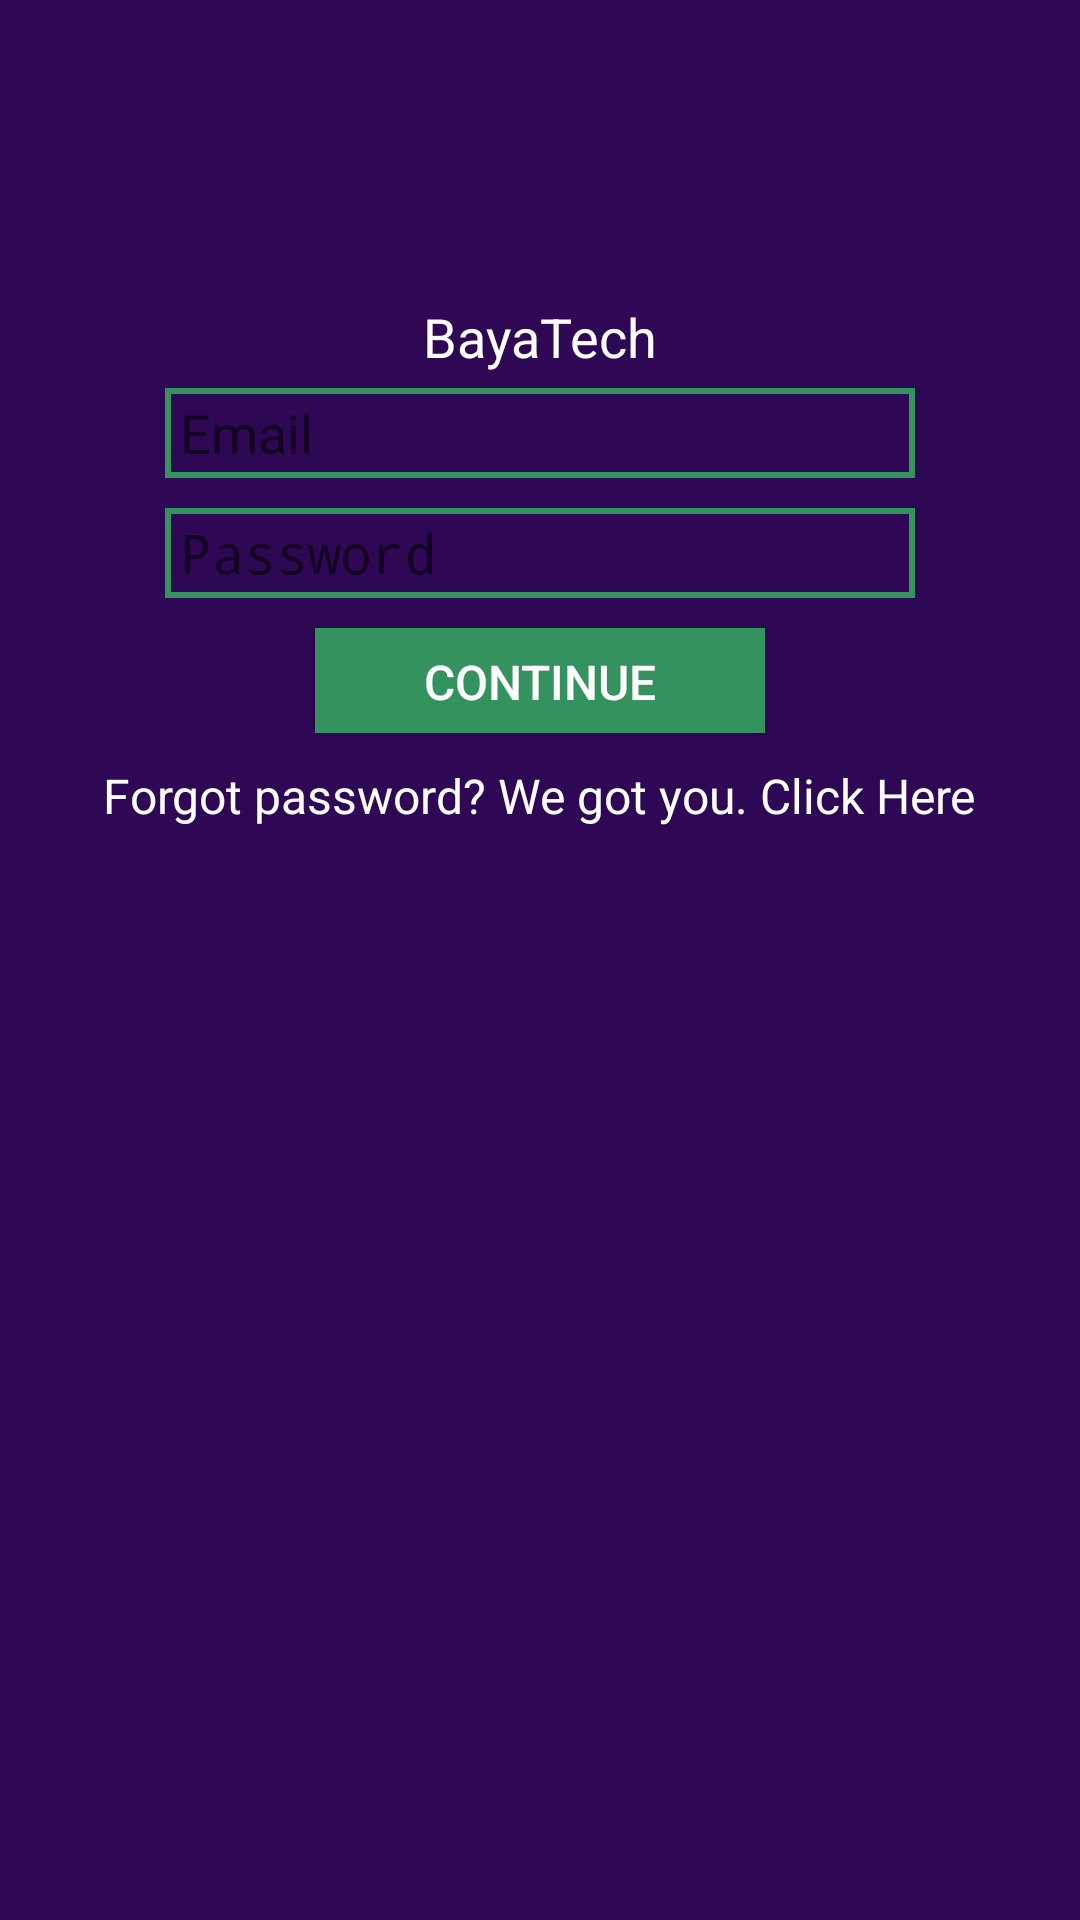

Here is an Android app screen rendered from its layout file. Give the layout XML and the strings, colors and styles it references.
<!-- AndroidManifest.xml: application theme AppTheme -->
<!-- res/layout/fragment_account_auth.xml -->
<?xml version="1.0" encoding="utf-8"?>
<LinearLayout xmlns:android="http://schemas.android.com/apk/res/android"
    android:layout_width="match_parent"
    android:layout_height="match_parent"
    android:gravity="center_horizontal"
    android:orientation="vertical"
    android:background="@color/baya_tech_indigo">

    <TextView
        style="@style/appNameStyle"
        android:layout_marginTop="100dp"
        android:text="@string/app_name" />


    <EditText
        android:id="@+id/email_edit_text"
        style="@style/accountEditTextStyle"
        android:hint="@string/hint_email"
        android:inputType="textEmailAddress|textNoSuggestions" />

    <EditText
        android:id="@+id/password_edit_text"
        style="@style/accountEditTextStyle"
        android:hint="@string/hint_password"
        android:inputType="textPassword|textNoSuggestions" />

    <Button
        android:id="@+id/continue_button"
        style="@style/accountButtonStyle"
        android:layout_marginTop="5dp"
        android:text="@string/continue_txt" />


    <TextView
        android:layout_marginTop="10dp"
        style="@style/accountTextStyle"
        android:text="@string/forgot_password" />


</LinearLayout>
<!-- resources referenced by this layout -->
<resources>
  <color name="baya_tech_indigo">#2E0854</color>
  <string name="app_name">BayaTech</string>
  <string name="continue_txt">Continue</string>
  <string name="forgot_password">Forgot password? We got you. Click Here</string>
  <string name="hint_email">Email</string>
  <string name="hint_password">Password</string>
  <style name="accountButtonStyle" parent="accountLabelTextViewStyle">
          <item name="android:background">@drawable/account_octopus_button</item>
          <item name="android:gravity">center</item>
          <item name="android:textSize">16sp</item>
          <item name="android:padding">7dp</item>
          <item name="android:layout_width">150dp</item>
          <item name="android:layout_height">35dp</item>
      </style>
  <style name="accountEditTextStyle">
          <item name="android:layout_height">30dp</item>
          <item name="android:layout_width">250dp</item>
          <item name="android:background">@drawable/rectangle_rounded_corners_octopus</item>
          <item name="android:singleLine">true</item>
          <item name="android:paddingLeft">5dp</item>
          <item name="android:layout_marginTop">5dp</item>
          <item name="android:layout_marginBottom">5dp</item>
          <item name="android:inputType">textFilter|textNoSuggestions</item>
      </style>
  <style name="accountTextStyle">
          <item name="android:layout_width">wrap_content</item>
          <item name="android:layout_height">wrap_content</item>
          <item name="android:textSize">16sp</item>
          <item name="android:textColor">@color/baya_tech_white</item>
      </style>
  <style name="appNameStyle">
          <item name="android:layout_height">wrap_content</item>
          <item name="android:layout_width">wrap_content</item>
          <item name="android:textSize">18sp</item>
          <item name="android:textColor">@color/baya_tech_white</item>
      </style>
  <style name="AppTheme" parent="Theme.AppCompat.Light.DarkActionBar">
          
          <item name="colorPrimary">@color/baya_tech_black</item>
          <item name="colorPrimaryDark">@color/baya_tech_black</item>
          <item name="colorAccent">@color/baya_tech_octopus</item>
      </style>
  <style name="accountLabelTextViewStyle">
          <item name="android:textColor">@android:color/white</item>
          <item name="android:textSize">12sp</item>
      </style>
  <!-- drawable account_octopus_button (drawable) -->
  <?xml version="1.0" encoding="utf-8"?>
  <selector xmlns:android="http://schemas.android.com/apk/res/android">
      <item android:state_pressed="true"> 
          <shape xmlns:android="http://schemas.android.com/apk/res/android" android:shape="rectangle">
              <solid android:color="@color/baya_tech_black" />
          </shape>
      </item>
      <item android:state_enabled="false"> 
          <shape xmlns:android="http://schemas.android.com/apk/res/android" android:shape="rectangle">
              <solid android:color="@color/baya_tech_octopus" />
          </shape>
      </item>
      <item>  
          <shape xmlns:android="http://schemas.android.com/apk/res/android" android:shape="rectangle">
              <solid android:color="@color/baya_tech_octopus" />
          </shape>
      </item>
  </selector>
  <!-- drawable rectangle_rounded_corners_octopus (drawable) -->
  <?xml version="1.0" encoding="utf-8"?>
  <shape xmlns:android="http://schemas.android.com/apk/res/android"
      android:shape="rectangle">
      <corners android:radius="0dp" />
      
  
      <stroke
          android:width="2dp"
          android:color="@color/baya_tech_octopus" />
  </shape>
  <color name="baya_tech_white">#FFFFFF</color>
  <color name="baya_tech_black">#000000</color>
  <color name="baya_tech_octopus">#34925E</color>
</resources>
